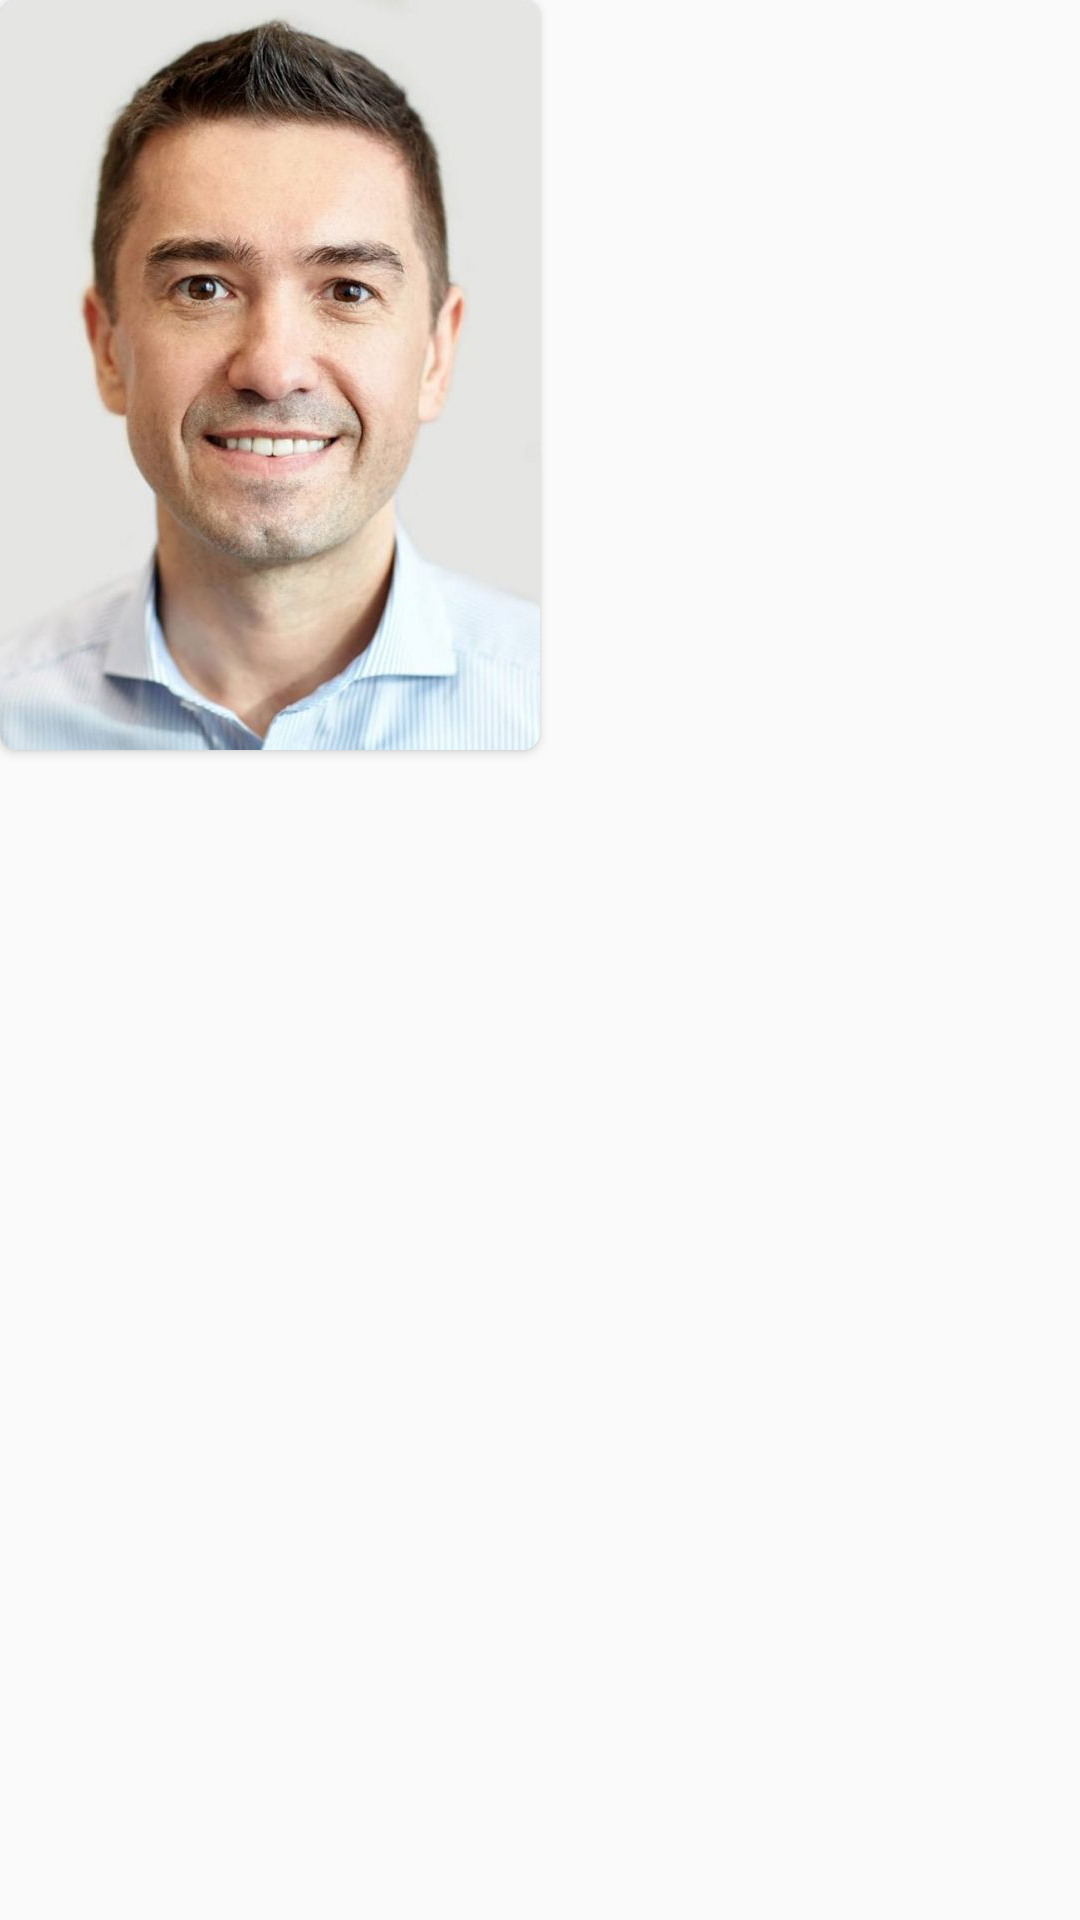

The Android layout XML behind this screen, and the referenced resources:
<!-- AndroidManifest.xml: application theme Theme.WeChat -->
<!-- res/layout/view_holder_moment_media.xml -->
<?xml version="1.0" encoding="utf-8"?>
<RelativeLayout xmlns:android="http://schemas.android.com/apk/res/android"
    android:layout_width="wrap_content"
    android:layout_height="wrap_content"
    xmlns:app="http://schemas.android.com/apk/res-auto"
    android:layout_marginStart="@dimen/margin_medium_2">

    <androidx.cardview.widget.CardView
        app:cardCornerRadius="@dimen/margin_card_medium"
        android:layout_width="wrap_content"
        android:layout_height="wrap_content">

        <ImageView
            android:id="@+id/ivMomentMedia"
            android:layout_width="180dp"
            android:layout_height="250dp"
            android:scaleType="centerCrop"
            android:src="@mipmap/profile_demp" />

    </androidx.cardview.widget.CardView>


</RelativeLayout>
<!-- resources referenced by this layout -->
<resources>
  <dimen name="margin_card_medium">6dp</dimen>
  <dimen name="margin_medium_2">16dp</dimen>
  <!-- mipmap profile_demp: png bitmap (mipmap-xxxhdpi, 592591 bytes) -->
  <style name="Theme.WeChat" parent="Theme.AppCompat.Light.NoActionBar">
          <item name="colorPrimary">@color/bg_one</item>
          <item name="colorPrimaryVariant">@color/purple_700</item>
          <item name="colorOnPrimary">@color/colorAccent</item>
          
          <item name="colorSecondary">#9C27B0</item>
          <item name="colorSecondaryVariant">@color/teal_700</item>
          <item name="colorOnSecondary">@color/black</item>
          
          <item name="android:statusBarColor">?attr/colorPrimaryVariant</item>
          
      </style>
  <color name="bg_one">#00BCD4</color>
  <color name="purple_700">#FF3700B3</color>
  <color name="colorAccent">#113A5D</color>
  <color name="teal_700">#FF018786</color>
  <color name="black">#FF000000</color>
</resources>
